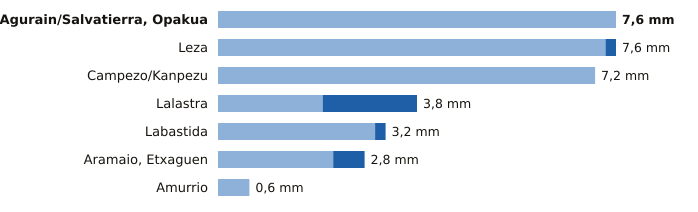

The table this chart was drawn from, first rows:
estacion, provincia, indicativo, mm_6_dias_anteriores, mm_hoy, mm_7_dias, horas_de_hoy
Agurain/Salvatierra, Opakua, Álava, 9073X, 7.6, 0.0, 7.6, 15
Leza, Álava, 9145X, 7.4, 0.2, 7.6, 15
Campezo/Kanpezu, Álava, 9178X, 7.2, 0.0, 7.2, 15
Lalastra, Álava, 9060X, 2.0, 1.8, 3.8, 15
Labastida, Álava, 9122I, 3.0, 0.2, 3.2, 15
Aramaio, Etxaguen, Álava, 1044X, 2.2, 0.6, 2.8, 15
Amurrio, Álava, 1060X, 0.6, 0.0, 0.6, 15
